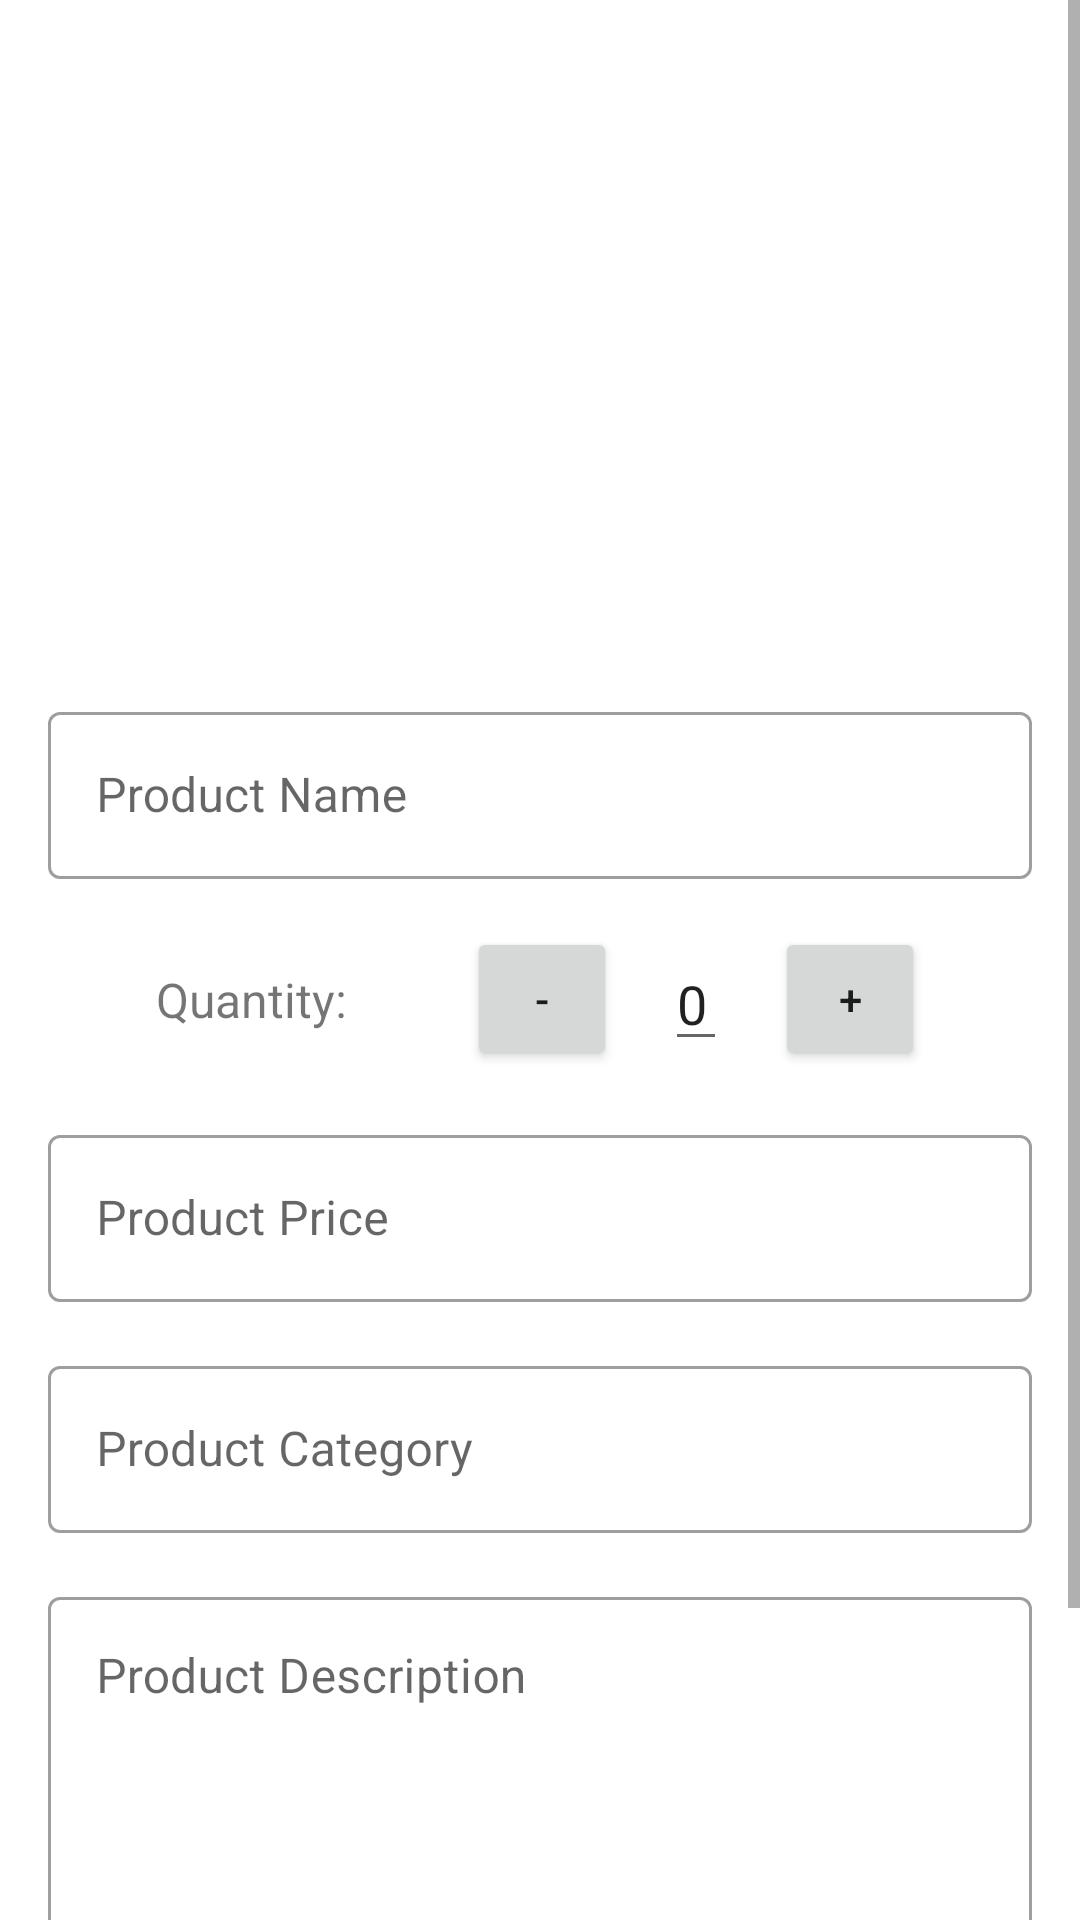

Reconstruct the res/layout file that produces this screen, plus the resources it refers to.
<!-- AndroidManifest.xml: application theme Theme.ABMImproved -->
<!-- res/layout/templates_enter_product_details.xml -->
<?xml version="1.0" encoding="utf-8"?>
<androidx.constraintlayout.widget.ConstraintLayout xmlns:android="http://schemas.android.com/apk/res/android"
    xmlns:app="http://schemas.android.com/apk/res-auto"
    android:layout_width="match_parent"
    android:layout_height="match_parent">

    <ScrollView
        android:layout_width="match_parent"
        android:layout_height="match_parent">

        <androidx.constraintlayout.widget.ConstraintLayout
            android:layout_width="match_parent"
            android:layout_height="match_parent">

            <ImageView
                android:id="@+id/productPicture"
                android:layout_width="200dp"
                android:layout_height="200dp"
                android:layout_marginBottom="32dp"
                android:layout_marginTop="16dp"
                android:src="@drawable/products"
                app:layout_constraintEnd_toEndOf="parent"
                app:layout_constraintStart_toStartOf="parent"
                app:layout_constraintTop_toTopOf="parent" />

            <com.google.android.material.textfield.TextInputLayout
                android:id="@+id/nameInputLayout"
                style="@style/Widget.MaterialComponents.TextInputLayout.OutlinedBox"
                android:layout_width="match_parent"
                android:layout_height="wrap_content"
                android:layout_marginStart="16dp"
                android:layout_marginTop="16dp"
                android:layout_marginEnd="16dp"
                app:layout_constraintEnd_toEndOf="parent"
                app:layout_constraintStart_toStartOf="parent"
                app:layout_constraintTop_toBottomOf="@+id/productPicture">

                <com.google.android.material.textfield.TextInputEditText
                    android:id="@+id/nameEditText"
                    android:layout_width="match_parent"
                    android:layout_height="wrap_content"
                    android:hint="Product Name"
                    android:inputType="textCapWords"
                    android:minHeight="48dp" />
            </com.google.android.material.textfield.TextInputLayout>

            <androidx.constraintlayout.widget.ConstraintLayout
                android:id="@+id/quantityConstraintLayout"
                android:layout_width="wrap_content"
                android:layout_height="wrap_content"
                android:layout_margin="16dp"
                app:layout_constraintEnd_toEndOf="parent"
                app:layout_constraintStart_toStartOf="parent"
                app:layout_constraintTop_toBottomOf="@+id/nameInputLayout">

                <TextView
                    android:id="@+id/quantityTitle"
                    android:layout_width="wrap_content"
                    android:layout_height="wrap_content"
                    android:text="Quantity:"
                    android:textSize="16dp"
                    app:layout_constraintBottom_toBottomOf="parent"
                    app:layout_constraintStart_toStartOf="parent"
                    app:layout_constraintTop_toTopOf="parent" />

                <Button
                    android:id="@+id/minusOneQuantityButton"
                    android:layout_width="50dp"
                    android:layout_height="48dp"
                    android:layout_marginStart="40dp"
                    android:text="-"
                    app:layout_constraintBottom_toBottomOf="parent"
                    app:layout_constraintStart_toEndOf="@+id/quantityTitle"
                    app:layout_constraintTop_toTopOf="parent" />

                <EditText
                    android:id="@+id/quantityEditText"
                    android:layout_width="wrap_content"
                    android:layout_height="wrap_content"
                    android:layout_marginLeft="16dp"
                    android:layout_marginRight="16dp"
                    android:text="0"
                    android:textSize="18sp"
                    android:inputType="number"
                    app:layout_constraintBottom_toBottomOf="parent"
                    app:layout_constraintEnd_toStartOf="@+id/plusOneQuantityButton"
                    app:layout_constraintStart_toEndOf="@id/minusOneQuantityButton"
                    app:layout_constraintTop_toTopOf="parent" />


                <Button
                    android:id="@+id/plusOneQuantityButton"
                    android:layout_width="50dp"
                    android:layout_height="48dp"
                    android:text="+"
                    app:layout_constraintBottom_toBottomOf="parent"
                    app:layout_constraintEnd_toEndOf="parent"
                    app:layout_constraintTop_toTopOf="parent" />

            </androidx.constraintlayout.widget.ConstraintLayout>

            <com.google.android.material.textfield.TextInputLayout
                android:id="@+id/priceInputLayout"
                style="@style/Widget.MaterialComponents.TextInputLayout.OutlinedBox"
                android:layout_width="match_parent"
                android:layout_height="wrap_content"
                android:layout_marginStart="16dp"
                android:layout_marginTop="16dp"
                android:layout_marginEnd="16dp"
                app:layout_constraintEnd_toEndOf="parent"
                app:layout_constraintStart_toStartOf="parent"
                app:layout_constraintTop_toBottomOf="@+id/quantityConstraintLayout">

                <com.google.android.material.textfield.TextInputEditText
                    android:id="@+id/priceEditText"
                    android:layout_width="match_parent"
                    android:layout_height="wrap_content"
                    android:hint="Product Price"
                    android:inputType="numberDecimal"
                    android:minHeight="48dp" />
            </com.google.android.material.textfield.TextInputLayout>

            <com.google.android.material.textfield.TextInputLayout
                android:id="@+id/categoryInputLayout"
                style="@style/Widget.MaterialComponents.TextInputLayout.OutlinedBox"
                android:layout_width="match_parent"
                android:layout_height="wrap_content"
                android:layout_marginStart="16dp"
                android:layout_marginTop="16dp"
                android:layout_marginEnd="16dp"
                app:layout_constraintEnd_toEndOf="parent"
                app:layout_constraintStart_toStartOf="parent"
                app:layout_constraintTop_toBottomOf="@+id/priceInputLayout">

                <com.google.android.material.textfield.TextInputEditText
                    android:id="@+id/categoryEditText"
                    android:layout_width="match_parent"
                    android:layout_height="wrap_content"
                    android:hint="Product Category"
                    android:inputType="textCapSentences"
                    android:minHeight="48dp" />
            </com.google.android.material.textfield.TextInputLayout>

            <com.google.android.material.textfield.TextInputLayout
                android:id="@+id/descriptionInputLayout"
                style="@style/Widget.MaterialComponents.TextInputLayout.OutlinedBox"
                android:layout_width="match_parent"
                android:layout_height="wrap_content"
                android:layout_marginStart="16dp"
                android:layout_marginTop="16dp"
                android:layout_marginEnd="16dp"
                app:layout_constraintEnd_toEndOf="parent"
                app:layout_constraintStart_toStartOf="parent"
                app:layout_constraintTop_toBottomOf="@+id/categoryInputLayout">

                <com.google.android.material.textfield.TextInputEditText
                    android:id="@+id/descriptionEditText"
                    android:layout_width="match_parent"
                    android:layout_height="wrap_content"
                    android:gravity="top"
                    android:hint="Product Description"
                    android:inputType="textMultiLine"
                    android:lines="5"
                    android:minHeight="48dp" />
            </com.google.android.material.textfield.TextInputLayout>

            <LinearLayout
                android:layout_width="match_parent"
                android:layout_height="wrap_content"
                android:layout_margin="20dp"
                android:orientation="horizontal"
                app:layout_constraintLeft_toLeftOf="parent"
                app:layout_constraintRight_toRightOf="parent"
                app:layout_constraintTop_toBottomOf="@id/descriptionInputLayout">

                <Button
                    android:id="@+id/deleteButton"
                    android:layout_width="0dp"
                    android:layout_height="wrap_content"
                    android:layout_margin="16dp"
                    android:layout_weight="1"
                    android:text="Delete"
                    android:visibility="gone" />

                <Button
                    android:id="@+id/doneButton"
                    android:layout_width="0dp"
                    android:layout_height="wrap_content"
                    android:layout_margin="16dp"
                    android:layout_weight="1"
                    android:text="Done" />
            </LinearLayout>
        </androidx.constraintlayout.widget.ConstraintLayout>
    </ScrollView>

</androidx.constraintlayout.widget.ConstraintLayout>
<!-- resources referenced by this layout -->
<resources>
  <style name="Theme.ABMImproved" parent="Theme.MaterialComponents.DayNight.NoActionBar">
          
          <item name="colorPrimary">@color/purple_500</item>
          <item name="colorPrimaryVariant">@color/purple_700</item>
          <item name="colorOnPrimary">@color/white</item>
          
          <item name="colorSecondary">@color/teal_200</item>
          <item name="colorSecondaryVariant">@color/teal_700</item>
          <item name="colorOnSecondary">@color/black</item>
          
          <item name="android:statusBarColor">?attr/colorPrimaryVariant</item>
          
      </style>
  <!-- not gathered from this repository: default colours our renderer supplied (Android Studio template values) -->
  <color name="purple_500">#FF6200EE</color>
  <color name="purple_700">#FF3700B3</color>
  <color name="teal_200">#FF03DAC5</color>
  <color name="teal_700">#FF018786</color>
  <color name="black">#FF000000</color>
  <color name="white">#FFFFFFFF</color>
</resources>
